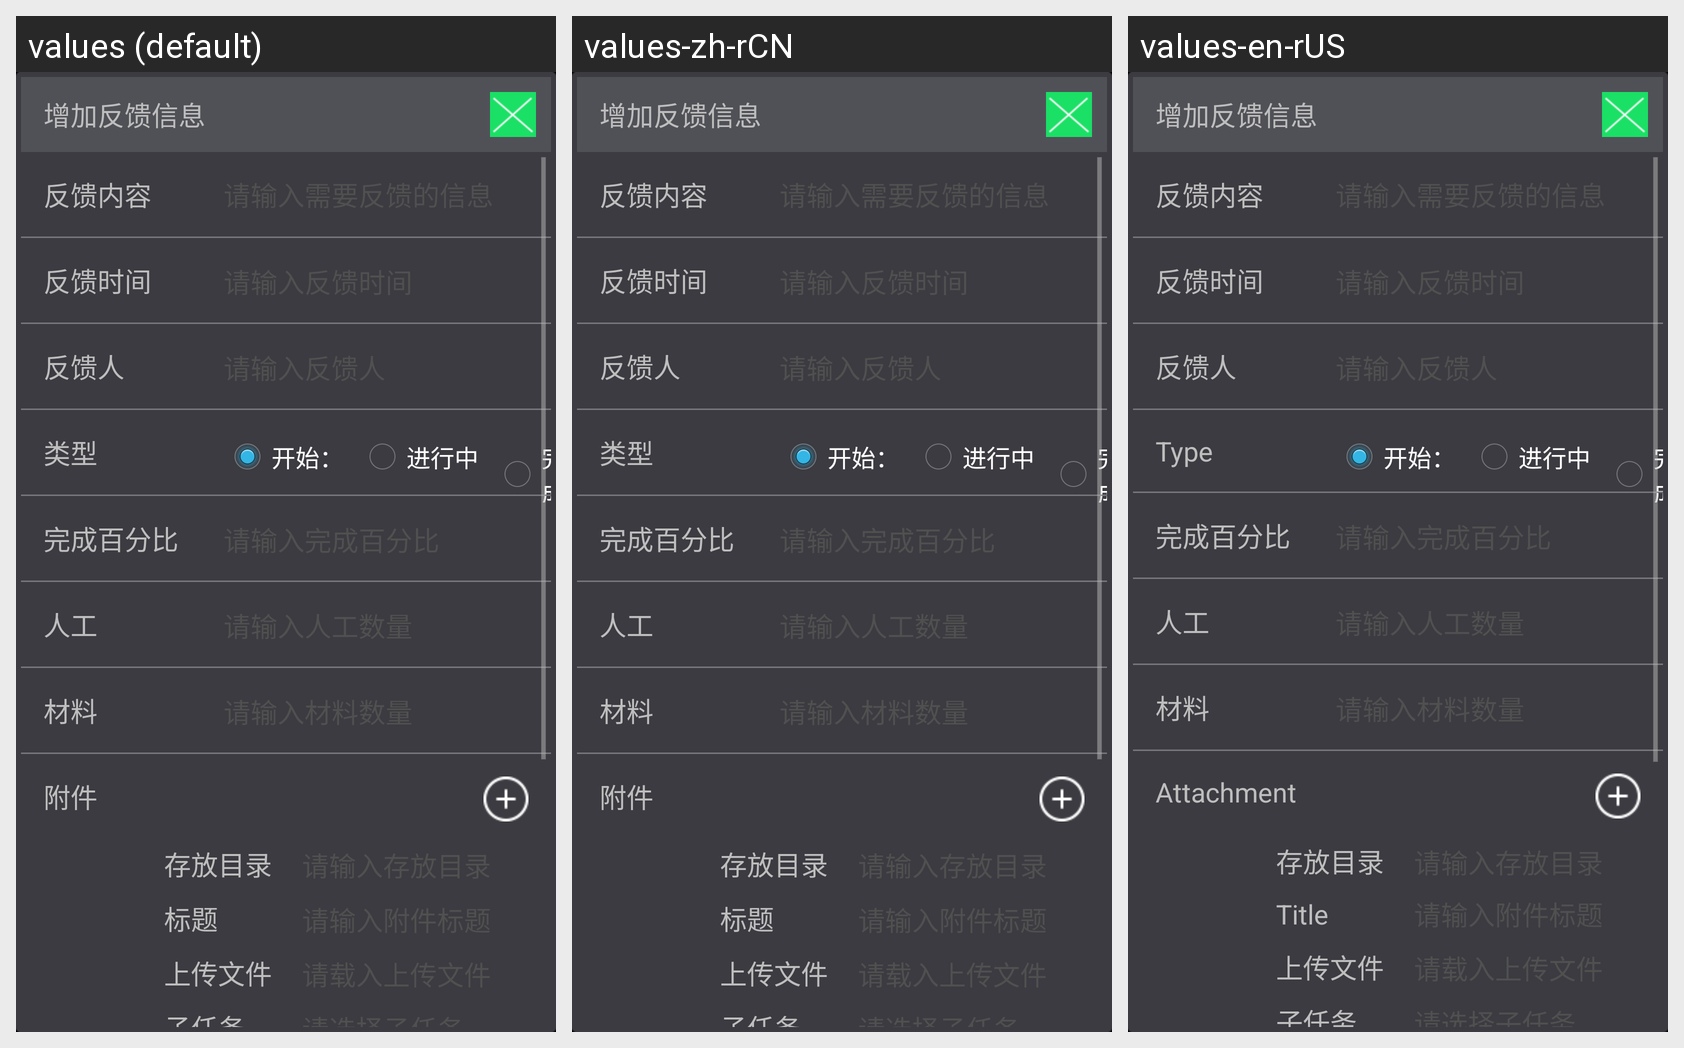

Translations of the strings shown on this Android screen, per locale in the grid:
Android screen res/layout/task_make_feedback_popup.xml rendered under 3 locales, left to right: values (default), values-zh-rCN, values-en-rUS. Device: Nexus 5 (rendered at 1080×1920; each locale shown at half size, 540×960, under a caption strip naming it); theme AppTheme.
Strings drawn on this screen, with the default value and each locale's value (text and hints the layout hard-codes, and strings that could not be matched under every locale, appear in the picture but are not listed):

add_feedback
  values: 增加反馈信息
  values-zh-rCN: 增加反馈信息  [not translated; the default value is used]
  values-en-rUS: 增加反馈信息

task_feedback_content
  values: 反馈内容
  values-zh-rCN: 反馈内容  [not translated; the default value is used]
  values-en-rUS: 反馈内容

task_feedback_time
  values: 反馈时间
  values-zh-rCN: 反馈时间  [not translated; the default value is used]
  values-en-rUS: 反馈时间

task_feedback_owner
  values: 反馈人
  values-zh-rCN: 反馈人  [not translated; the default value is used]
  values-en-rUS: 反馈人

type
  values: 类型
  values-zh-rCN: 类型  [not translated; the default value is used]
  values-en-rUS: Type

combination_start
  values: 开始：
  values-zh-rCN: 开始：  [not translated; the default value is used]
  values-en-rUS: 开始：

combination_starting
  values: 进行中
  values-zh-rCN: 进行中  [not translated; the default value is used]
  values-en-rUS: 进行中

combination_complete_node
  values: 完成
  values-zh-rCN: 完成  [not translated; the default value is used]
  values-en-rUS: 完成

task_complete_percent
  values: 完成百分比
  values-zh-rCN: 完成百分比  [not translated; the default value is used]
  values-en-rUS: 完成百分比

manpower
  values: 人工
  values-zh-rCN: 人工  [not translated; the default value is used]
  values-en-rUS: 人工

material
  values: 材料
  values-zh-rCN: 材料  [not translated; the default value is used]
  values-en-rUS: 材料

attachment
  values: 附件
  values-zh-rCN: 附件  [not translated; the default value is used]
  values-en-rUS: Attachment

directory_store_files
  values: 存放目录
  values-zh-rCN: 存放目录  [not translated; the default value is used]
  values-en-rUS: 存放目录

title
  values: 标题
  values-zh-rCN: 标题  [not translated; the default value is used]
  values-en-rUS: Title

upload_files
  values: 上传文件
  values-zh-rCN: 上传文件  [not translated; the default value is used]
  values-en-rUS: 上传文件

subtask
  values: 子任务
  values-zh-rCN: 子任务  [not translated; the default value is used]
  values-en-rUS: 子任务
